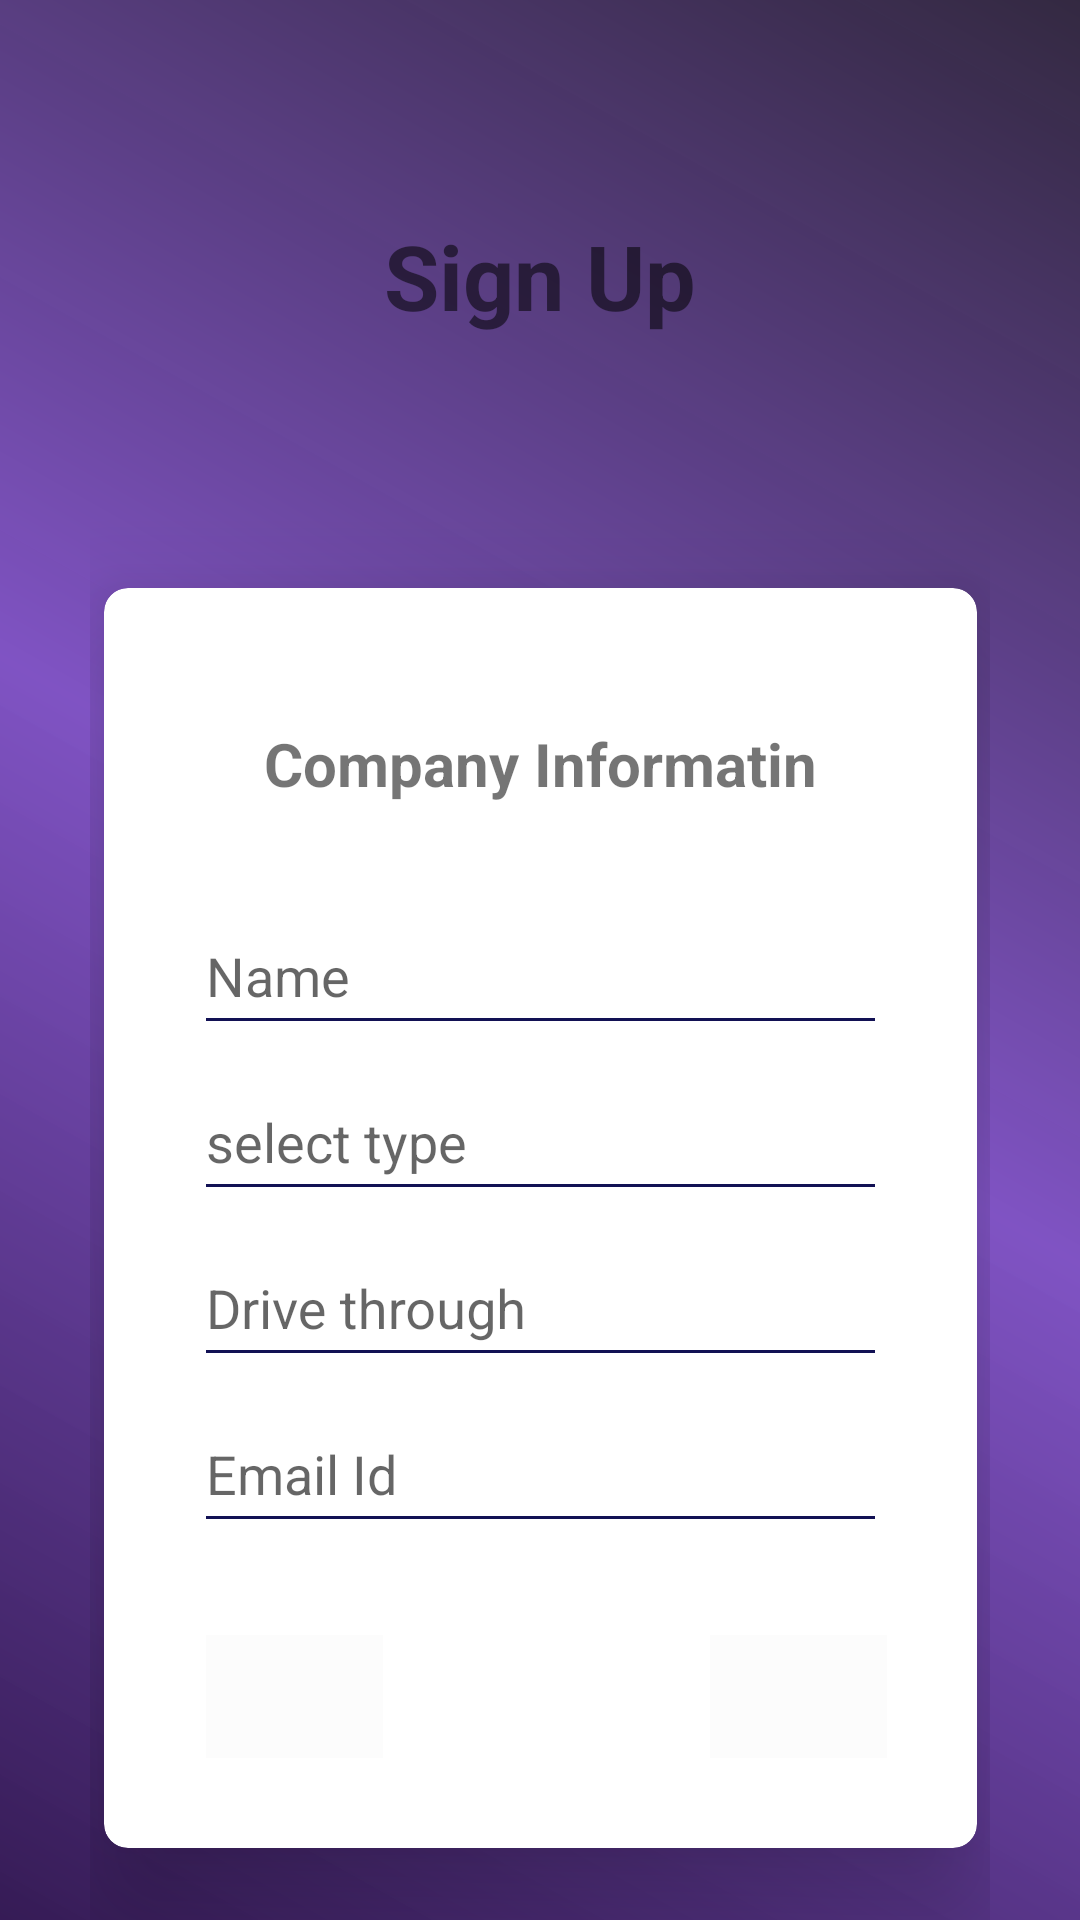

Produce the Android XML layout that renders to this screen, including the resource entries it uses.
<!-- AndroidManifest.xml: application theme AppTheme -->
<!-- res/layout/activity_register.xml -->
<?xml version="1.0" encoding="utf-8"?>
<android.support.constraint.ConstraintLayout xmlns:android="http://schemas.android.com/apk/res/android"
    xmlns:app="http://schemas.android.com/apk/res-auto"
    xmlns:tools="http://schemas.android.com/tools"
    android:id="@+id/linearLayout4"
    android:layout_width="match_parent"
    android:layout_height="match_parent"
    android:layout_gravity="center"
    android:background="@drawable/buttonstyle"
    android:orientation="vertical"
    android:paddingEnd="30dp"
    android:paddingStart="30dp">


    <TextView
        android:id="@+id/companySignUp"
        android:layout_width="wrap_content"
        android:layout_height="wrap_content"
        android:layout_marginBottom="8dp"
        android:layout_marginEnd="8dp"
        android:layout_marginStart="8dp"
        android:layout_marginTop="8dp"
        android:text="Sign Up"
        android:textSize="30sp"
        android:textStyle="bold"
        app:layout_constraintBottom_toTopOf="@+id/cardView2"
        app:layout_constraintEnd_toEndOf="parent"
        app:layout_constraintStart_toStartOf="parent"
        app:layout_constraintTop_toTopOf="parent"
        app:layout_constraintVertical_bias="0.457" />

    <android.support.v7.widget.CardView
        android:id="@+id/cardView2"
        style="@style/Theme.AppCompat.Light"
        android:layout_width="291dp"
        android:layout_height="420dp"
        android:layout_marginBottom="24dp"
        android:layout_marginEnd="8dp"
        android:layout_marginStart="8dp"
        android:layout_marginTop="24dp"
        android:foregroundGravity="center"
        app:cardBackgroundColor="@android:color/background_light"
        app:cardCornerRadius="8dp"
        app:cardElevation="21dp"
        app:contentPadding="30dp"
        app:layout_constraintBottom_toBottomOf="parent"
        app:layout_constraintDimensionRatio="h,2:3"
        app:layout_constraintEnd_toEndOf="parent"
        app:layout_constraintHorizontal_bias="0.509"
        app:layout_constraintStart_toStartOf="parent"
        app:layout_constraintTop_toTopOf="parent"
        app:layout_constraintVertical_bias="1.0"
        app:layout_constraintWidth_max="wrap">


        <android.support.v7.widget.LinearLayoutCompat
            android:layout_width="match_parent"
            android:layout_height="match_parent"
            android:orientation="vertical">


            <TextView
                android:id="@+id/companyInfoTitle"
                android:layout_width="match_parent"
                android:layout_height="wrap_content"
                android:paddingBottom="25dp"
                android:paddingTop="15dp"
                android:text="Company Informatin"
                android:textAlignment="center"
                android:textSize="20sp"
                android:textStyle="bold"
                tools:text="Company Information" />

            <android.support.design.widget.TextInputLayout
                android:id="@+id/companyName_text_input_layout"
                android:layout_width="match_parent"
                android:layout_height="wrap_content"
                android:theme="@style/AppTheme">

                <EditText
                    android:id="@+id/companyName"
                    android:layout_width="match_parent"
                    android:layout_height="wrap_content"
                    android:ems="10"
                    android:hint="Name"
                    android:inputType="textPersonName"
                    android:paddingBottom="10dp" />
            </android.support.design.widget.TextInputLayout>

            <android.support.design.widget.TextInputLayout
                android:id="@+id/companyType_text_input_layout"
                android:layout_width="match_parent"
                android:layout_height="wrap_content"
                android:theme="@style/AppTheme">

                <EditText
                    android:id="@+id/companyType"
                    android:layout_width="match_parent"
                    android:layout_height="wrap_content"
                    android:ems="10"
                    android:hint="select type"
                    android:inputType="textPersonName"
                    android:paddingBottom="10dp" />
            </android.support.design.widget.TextInputLayout>

            <android.support.design.widget.TextInputLayout
                android:id="@+id/companyOption_text_input_layout"
                android:layout_width="match_parent"
                android:layout_height="wrap_content"
                android:theme="@style/AppTheme">

                <EditText
                    android:id="@+id/companyOption"
                    android:layout_width="match_parent"
                    android:layout_height="wrap_content"
                    android:ems="10"
                    android:hint="Drive through"
                    android:inputType="textPersonName"
                    android:paddingBottom="10dp" />
            </android.support.design.widget.TextInputLayout>

            <android.support.design.widget.TextInputLayout
                android:id="@+id/companyEmail_text_input_layout"
                android:layout_width="match_parent"
                android:layout_height="wrap_content"
                android:theme="@style/AppTheme">

                <EditText
                    android:id="@+id/companyEmail"
                    android:layout_width="match_parent"
                    android:layout_height="wrap_content"
                    android:ems="10"
                    android:hint="Email Id"
                    android:inputType="textEmailAddress"
                    android:paddingBottom="10dp" />
            </android.support.design.widget.TextInputLayout>

            <android.support.constraint.ConstraintLayout
                android:id="@+id/linearLayoutCompat"
                android:layout_width="match_parent"
                android:layout_height="match_parent">

                

                <ImageButton
                    android:id="@+id/companyPreviousBtn"
                    android:layout_width="59dp"
                    android:layout_height="41dp"
                    android:layout_marginStart="4dp"
                    android:layout_marginTop="8dp"
                    android:background="@color/cardview_shadow_end_color"
                    android:src="@drawable/ic_chevron_left_black_24dp"
                    app:layout_constraintBottom_toBottomOf="parent"
                    app:layout_constraintStart_toStartOf="parent"
                    app:layout_constraintTop_toTopOf="parent"
                    app:layout_constraintVertical_bias="1.0" />

                <ImageButton
                    android:id="@+id/companyNextBtn"
                    android:layout_width="59dp"
                    android:layout_height="41dp"
                    android:background="@color/cardview_shadow_end_color"
                    android:src="@drawable/ic_chevron_right_black_24dp"
                    app:layout_constraintBottom_toBottomOf="parent"
                    app:layout_constraintEnd_toEndOf="parent"
                    app:layout_constraintTop_toTopOf="parent"
                    app:layout_constraintVertical_bias="1.0" />
            </android.support.constraint.ConstraintLayout>


        </android.support.v7.widget.LinearLayoutCompat>


    </android.support.v7.widget.CardView>

</android.support.constraint.ConstraintLayout>
<!-- resources referenced by this layout -->
<resources>
  <!-- drawable buttonstyle (drawable) -->
  <?xml version="1.0" encoding="utf-8"?>
  <shape xmlns:android="http://schemas.android.com/apk/res/android">
      <gradient android:angle="225"
          android:startColor="#de150925"
          android:centerColor="#e3703ebc"
          android:endColor="#f0290d4b"/>
  </shape>
  <!-- drawable cardbackground (drawable) -->
  <?xml version="1.0" encoding="utf-8"?>
  <shape xmlns:android="http://schemas.android.com/apk/res/android">
      <gradient android:angle="45"
          android:startColor="#c9dfdf"
          android:endColor="#9ca3ab"/>
      <corners android:radius="40dp"></corners>
    
  </shape>
  <style name="AppTheme" parent="Theme.AppCompat.Light.NoActionBar">
          
          <item name="colorPrimary">@color/colorPrimary</item>
          <item name="colorPrimaryDark">@color/colorPrimaryDark</item>
          <item name="colorAccent">@color/colorAccent</item>
          <item name="colorControlNormal">#121154</item>
          <item name="colorControlActivated">#3b3866</item>
          <item name="colorControlHighlight">#231368</item>
      </style>
  <color name="colorPrimary">#3F51B5</color>
  <color name="colorPrimaryDark">#303F9F</color>
  <color name="colorAccent">#e12c1153</color>
</resources>
